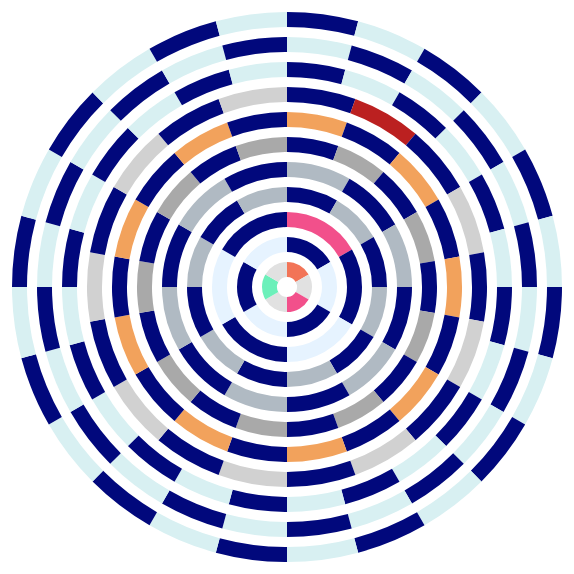
D3 v3 page, settled after 480 driven frames (8 s of simulated time); the page loaded 1 data file(s).


		  window.dataLayer = window.dataLayer || [];
		  function gtag(){dataLayer.push(arguments);}
		  gtag('js', new Date());
		  gtag('config', 'UA-32906329-1');
		

    
    function tree(ring, order, color) {
      d3.selectAll("svg > *").remove();
      d3.select('#tooltip').style('display', 'none');
      d3.csv('ornaments.csv',function(data) {
      	var data2 = data.filter(element => element[ring] !== "");
        var dataset2 = d3.nest()
          .key(function(d) { return d[ring]; })
          .entries(data2);
        //console.log(dataset2);
        
        var pie = d3.layout.pie().value(function(d) { return 1; }).sort(function(a, b){
    			return a[order]-b[order]});
        var arc = d3.svg.arc();
        var ringcolor = "#01087C";
    
        var svg = d3.select("svg")
            .attr("width", 600)
            .attr("height", 600)
            .append("g")
            .attr("transform", "translate(300,300)");
    
        var gs = svg.selectAll("g").data(dataset2).enter().append("g");
    
        var path = gs.selectAll("path")
            .data(function(d) { 
                return pie(d.values); })
          .enter().append("path")
            .attr("fill", function(d, i) { 
                return d.data[color] ? d.data[color] : ringcolor;})
            .attr("d", function(d, i, j) { 
                return arc.innerRadius(10+25*j).outerRadius(25*(j+1))(d); });
                
        var tooltip = d3.select('#tooltip');
  			path.on('mousedown', function(d) {
  				tooltip.select('#label').html(d.data.Label);
  				tooltip.select('#type').html("<i class=\"bi bi-tag\"></i> " + d.data.Type);
  				tooltip.select('#maker').html("<i class=\"bi bi-stars\"></i> " + d.data.Maker);
  				tooltip.select('#material').html("<i class=\"bi bi-nut\"></i> " + d.data.Material);
  	      tooltip.select('#tree-ring').html("<i class=\"bi bi-bullseye\"></i> " + d.data[ring]);
  	      tooltip.select('#tree-hook').html("<i class=\"bi bi-dash-circle-dotted\"></i> " + d.data[order]);
					d.data.Added !== "Blank" ? tooltip.style('display', 'block') : tooltip.style('display', 'none');
  			});
    	})
    }
    

### data: ornaments.csv
Added, Retired, Box, Type, Label, Material, Set, Maker, Origin, Acquired, 2020.ring, 2020.order, 2020.color, 2021.ring, 2021.order, 2021.color
2020, FALSE, , Mid-Century Ornament, Salmon Pink Mid-Century Cat, Glass, , Unknown, Unknown, Found Online, 2, 1, #F27457, 1, 1, #F27457
Blank, FALSE, , Empty Space, , , , , , , , , , 1, 2, #E1E1E1
2020, FALSE, , Mid-Century Ornament, Bubblegum Pink Mid-Century Cat, Glass, , Unknown, Unknown, Found Online, 2, 3, #F2508B, 1, 3, #F2508B
Blank, FALSE, , Empty Space, , , , , , , , , , 1, 4, #E1E1E1
2020, FALSE, , Mid-Century Ornament, Sea Foam Green Mid-Century Cat, Glass, , Unknown, Unknown, Found Online, 2, 5, #6CF0BA, 1, 5, #6CF0BA
Blank, FALSE, , Empty Space, , , , , , , , , , 1, 6, #E1E1E1
2020, FALSE, , Anthropomorphic Animals, Fancy Corgi, Glass, , Unknown, Unknown, Bloomingdale’s, , , , 2, 1, 
2021, FALSE, , Random, Pink Popsicle, Glass, , Vondel’s, Netherlands, The Webster, , , , 2, 2, #E6F3FF
2020, FALSE, , Anthropomorphic Animals, Fancy Walrus, Glass, , Christopher Radko, Poland, Ebay, , , , 2, 3, 
2019, FALSE, , Music, Golden Headphones, Glass, , Cody Foster & Co., Poland, Neiman Marcus, 5, 11, , 2, 4, #E6F3FF
2020, FALSE, , Anthropomorphic Animals, AIDS Rabbit, Glass, , Christopher Radko, Poland, Ebay, , , , 2, 5, 
2020, FALSE, , Animals, Vintage Glass Teddy Bear, Glass, , De Carlini, Italy, Ebay, 5, 12, #4048C9, 2, 6, #E6F3FF
2021, FALSE, , Fancy Characters, Fairy Godmother, Glass/Cloth, , Laved, Italy, Ebay, , , , 3, 1, #F2508B
2020, FALSE, , Snow Globes, MET Snow Globe 1, Glass, , Morawski, Poland, The MET, , , , 3, 2, 
2020, FALSE, , Anthropomorphic Animals, Babar driving his car, Glass, , Kurt Adler, Poland, Ebay, 6, 3, , 3, 3, #E6F3FF
2020, FALSE, , Snow Globes, MET Snow Globe 2, Glass, , Morawski, Poland, The MET, , , , 3, 4, 
2020, FALSE, , Music, The Beatles on TV, Glass, , Christopher Radko, Poland, Ebay, 5, 5, , 3, 5, #E6F3FF
2020, FALSE, , Snow Globes, MET Snow Globe 3, Glass, , Morawski, Poland, The MET, , , , 3, 6, 
2020, FALSE, , Music, Elton John: Elton Claus, Glass, , Christopher Radko, Poland, Ebay, 5, 7, , 4, 1, 
2020, FALSE, , Anthropomorphic Animals, Frog Prince, Glass, , Kurt Adler, Poland, Ebay, 6, 7, , 4, 2, #B0BAC3
2020, FALSE, , Anthropomorphic Animals, Spooky black cat in hat, Glass, , Kurt Adler, Poland, Ebay, 6, 5, , 4, 3, 
2020, FALSE, , Characters, Mickey as Brave Little Tailor, Glass, , Christopher Radko, Poland, Ebay, 8, 15, , 4, 4, #B0BAC3
2018, FALSE, , Anthropomorphic Animals, Owl Music Conductor, Glass, , Unknown, Unknown, Neiman Marcus, 6, 17, , 4, 5, 
2019, FALSE, , Snow White & the Seven Dwarves, Gnome Hunter, Glass, , Unknown, Unknown, Bloomingdale’s, 4, 1, #4048C9, 4, 6, #B0BAC3
2020, FALSE, , Music, Rhythm and Spruce, Glass, , Christopher Radko, Poland, Etsy, 5, 1, , 4, 7, 
2020, FALSE, , Museums, Thomas Jefferson’s Books, Glass, , Museum, Unknown, Library of Congress, 5, 6, #4048C9, 4, 8, #B0BAC3
2020, FALSE, , Insects, Bee, Glass, , Morawski, Poland, Direct, 5, 2, #4048C9, 4, 9, 
2019, FALSE, , Snow White & the Seven Dwarves, Stacked Pots in Green, Glass, , Le Creuset, France, Le Creuset, 4, 5, #4048C9, 4, 10, #B0BAC3
1950, FALSE, , Animals, Original Rudolph the Red-Nosed Reindeer, Plastic, , Unknown, America, Great Grandmother’s, 5, 4, #4048C9, 4, 11, 
2020, FALSE, , Anthropomorphic Animals, Paddington Bear, Glass, , Christopher Radko, Poland, Ebay, 6, 1, , 4, 12, #B0BAC3
2020, FALSE, , Characters, C-3PO, Glass, , Christopher Radko, Poland, Ebay, 8, 13, , 5, 1, #B0BAC3
2019, FALSE, , Music, Gnome playing Violin, Glass, , Unknown, Unknown, Bloomingdale’s, 5, 9, , 5, 2, 
2006, FALSE, , Animals, Fat Cat, Glass, , Unknown, Poland, Gift from Adele, 5, 8, #4048C9, 5, 3, #B0BAC3
2020, FALSE, , Fancy Characters, Mary Poppins, Glass/Cloth, , Laved, Italy, Ebay, , , , 5, 4, 
2019, FALSE, , Music, Santa Conductor, Glass, , Unknown, Poland, Neiman Marcus, 5, 3, , 5, 5, #B0BAC3
2020, FALSE, , Animals, Circus Elephant, Glass, , Pottery Barn, Unknown, Ebay, , , , 5, 6, 
2020, FALSE, , Characters, Circus Strong Man, Glass, , Kurt Adler, Poland, Ebay, , , , 5, 7, #B0BAC3
, FALSE, , Random, FAO Schwarz, Glass, , FAO Schwarz, Unknown, Ebay, , , , 5, 8, 
2020, FALSE, , Animals, Pink Reindeer, Glass, , Christopher Radko, Poland, Ebay, 5, 10, #4048C9, 5, 9, #B0BAC3
2020, FALSE, , Anthropomorphic Animals, Fancy Dog in outfit, Glass, , Katherine's Collection, Ohio, Ebay, 6, 9, , 5, 10, 
2020, FALSE, , Anthropomorphic Animals, Mouse Queen of Hearts, Glass, , Unknown, Unknown, Ebay, 6, 11, , 5, 11, #B0BAC3
2020, FALSE, , Characters, Purple Santa, Glass, , Laved, Italy, Ebay, , , , 5, 12, 
2020, FALSE, , Nutcracker Suite, The Snow Queen (set of 5), Glass, , Pottery Barn, Unknown, Ebay, , , , 6, 1, 
2019, FALSE, , Baubles, Dark gray bauble on brass-plated iron ch…, Glass, , AYTM, Denmark, Nordic Nest, 7, 1, #A9A9A9, 6, 2, #A9A9A9
2020, FALSE, , Nutcracker Suite, Sugarplum Fairy (set of 5), Glass, , Pottery Barn, Unknown, Ebay, , , , 6, 3, 
2019, FALSE, , Baubles, Dark gray bauble on brass-plated iron ch…, Glass, , AYTM, Denmark, Nordic Nest, 7, 3, #A9A9A9, 6, 4, #A9A9A9
2020, FALSE, , Nutcracker Suite, Resin Rat King, Resin, , Katherine's Collection, Ohio, Direct, , , , 6, 5, 
2019, FALSE, , Baubles, Dark gray bauble on brass-plated iron ch…, Glass, , AYTM, Denmark, Nordic Nest, 7, 5, #A9A9A9, 6, 6, #A9A9A9
2018, FALSE, , Anthropomorphic Animals, Penguin King, Glass, , Mackenzie Child, Unknown, Mackenzie Child, , , , 6, 7, 
2019, FALSE, , Baubles, Dark gray bauble on brass-plated iron ch…, Glass, , AYTM, Denmark, Nordic Nest, 7, 7, #A9A9A9, 6, 8, #A9A9A9
2018, FALSE, , Anthropomorphic Animals, Penguin Queen, Glass, , Mackenzie Child, Unknown, Mackenzie Child, , , , 6, 9, 
2019, FALSE, , Baubles, Dark gray bauble on brass-plated iron ch…, Glass, , AYTM, Denmark, Nordic Nest, 7, 9, #A9A9A9, 6, 10, #A9A9A9
2020, FALSE, , Nutcracker Suite, Snow King (set of 5), Metal, , Pottery Barn, Unknown, Ebay, , , , 6, 11, 
2019, FALSE, , Baubles, Dark gray bauble on brass-plated iron ch…, Glass, , AYTM, Denmark, Nordic Nest, 7, 11, #A9A9A9, 6, 12, #A9A9A9
… [head cut at 6 KiB]